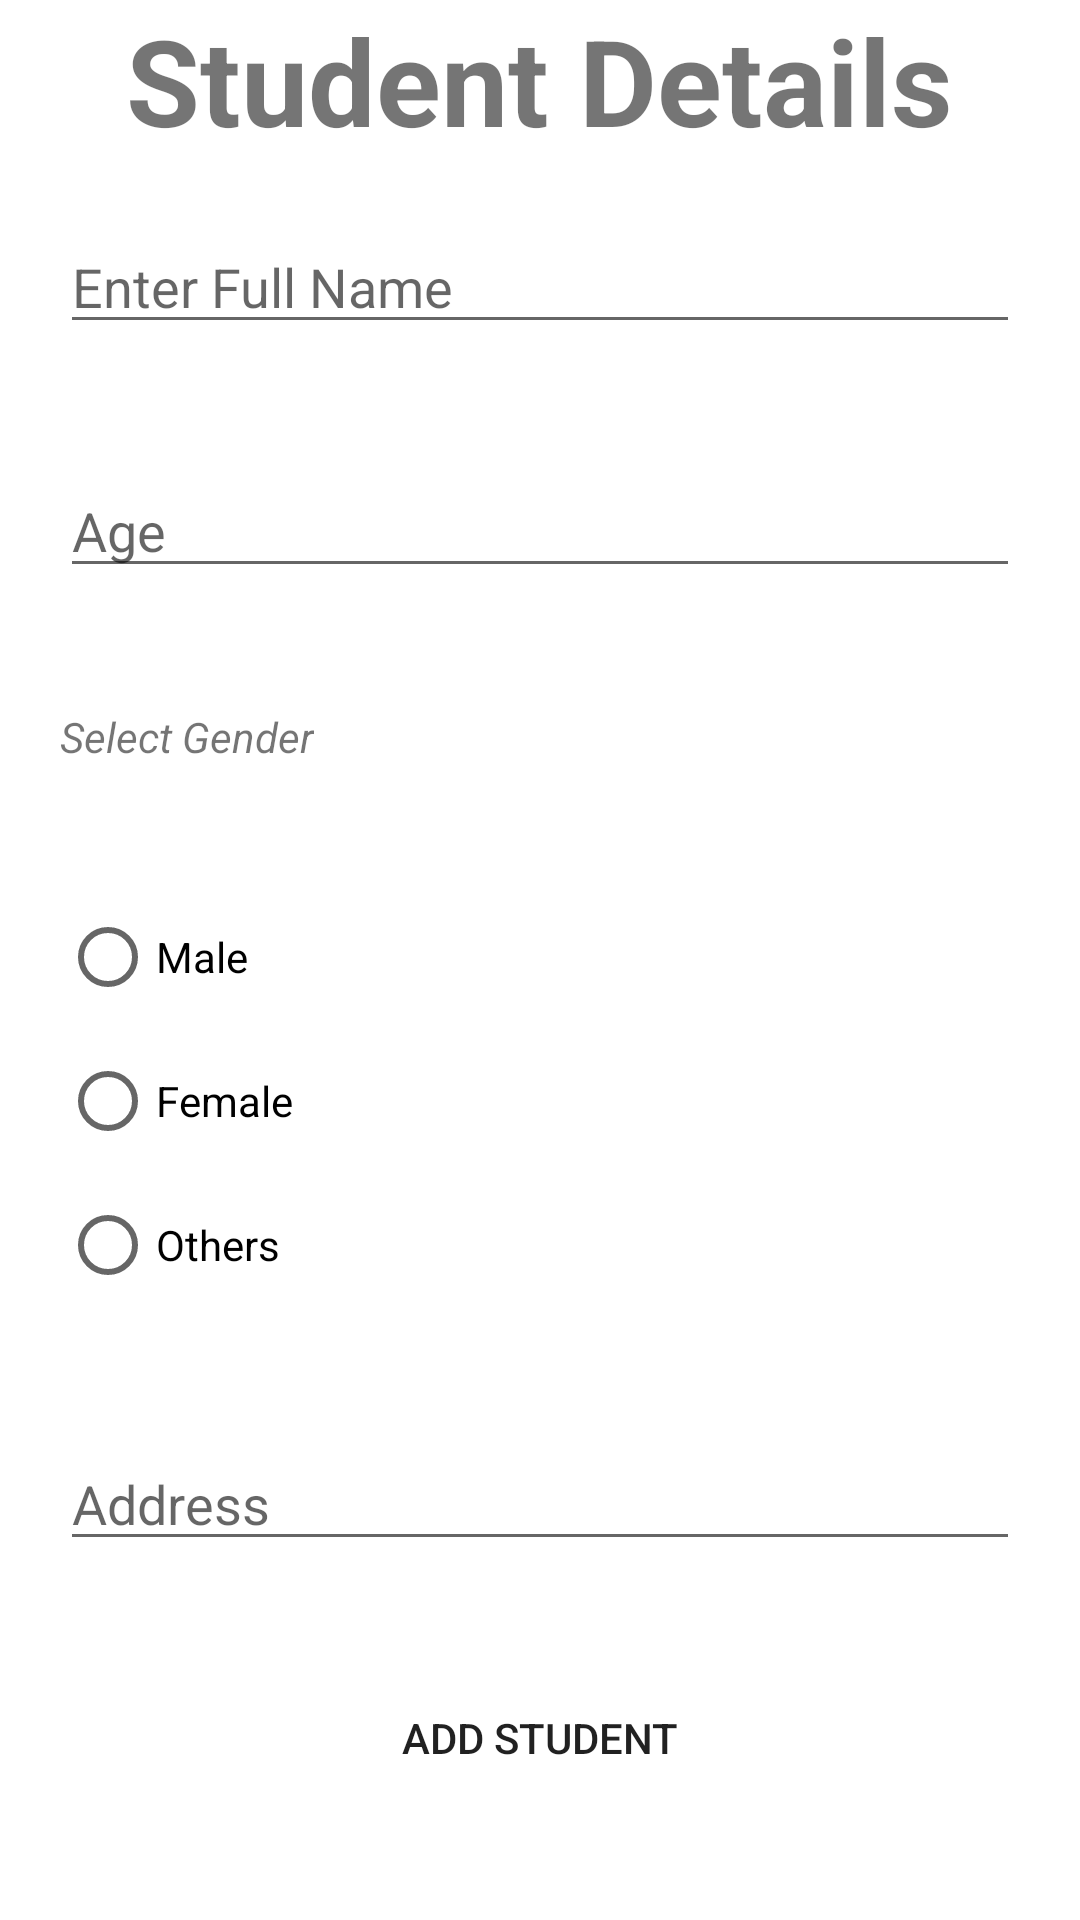

Layout XML and referenced resources for this Android screen:
<!-- AndroidManifest.xml: application theme Theme.HomeDatabaseProject -->
<!-- res/layout/activity_student__details_.xml -->
<?xml version="1.0" encoding="utf-8"?>
<LinearLayout xmlns:android="http://schemas.android.com/apk/res/android"
    xmlns:tools="http://schemas.android.com/tools"
    android:layout_width="match_parent"
    android:layout_height="match_parent"
    android:id="@+id/addStd"
    tools:context=".Student_Details_Activity">

    <ScrollView
        android:layout_width="match_parent"
        android:layout_height="match_parent"
        >

        <LinearLayout
            android:layout_width="match_parent"
            android:layout_height="match_parent"
            android:orientation="vertical"
            >

            <TextView
                android:layout_width="wrap_content"
                android:layout_height="wrap_content"
                android:text="Student Details"
                android:textSize="40sp"
                android:textStyle="bold"
                android:layout_gravity="center"
                />
            <EditText
                android:id="@+id/etFirst"
                android:layout_width="match_parent"
                android:layout_height="wrap_content"
                android:layout_margin="20dp"
                android:hint="Enter Full Name"
                />
            <EditText
                android:id="@+id/etSecond"
                android:layout_width="match_parent"
                android:layout_height="wrap_content"
                android:layout_margin="20dp"
                android:hint="Age"
                android:inputType="number"
                />

            <TextView
                android:layout_width="wrap_content"
                android:layout_height="wrap_content"
                android:text="Select Gender"
                android:layout_margin="20dp"
                android:textStyle="italic"
                />

            <RadioGroup
                android:id="@+id/rdoGroup"
                android:layout_width="match_parent"
                android:layout_height="wrap_content"
                android:layout_margin="20dp"
                android:tooltipText="Select"
                >

                <RadioButton
                    android:id="@+id/male"
                    android:layout_width="wrap_content"
                    android:layout_height="wrap_content"
                    android:text="Male"
                    />
                <RadioButton
                    android:id="@+id/female"
                    android:layout_width="wrap_content"
                    android:layout_height="wrap_content"
                    android:text="Female"
                    />
                <RadioButton
                    android:id="@+id/others"
                    android:layout_width="wrap_content"
                    android:layout_height="wrap_content"
                    android:text="Others"
                    />


            </RadioGroup>

            <EditText
                android:id="@+id/etAddress"
                android:layout_width="match_parent"
                android:layout_height="wrap_content"
                android:layout_margin="20dp"
                android:hint="Address"
                />

            <Button
                android:id="@+id/btnAdd"
                android:layout_below="@id/etPassword"
                android:layout_margin="15dp"
                android:layout_width="match_parent"
                android:text="Add Student"
                android:layout_height="wrap_content"
                android:background="@drawable/mybutton"
                />




        </LinearLayout>

    </ScrollView>

</LinearLayout>
<!-- resources referenced by this layout -->
<resources>
  <!-- drawable mybutton (drawable) -->
  <?xml version="1.0" encoding="utf-8"?>
      <shape xmlns:android="http://schemas.android.com/apk/res/android" >
  
          <corners
              android:bottomLeftRadius="50dp"
              android:bottomRightRadius="50dp"
              android:topLeftRadius="50dp"
              android:topRightRadius="50dp" />
      </shape>
  <style name="Theme.HomeDatabaseProject" parent="Theme.MaterialComponents.DayNight.NoActionBar">
          
          <item name="colorPrimary">@color/purple_500</item>
          <item name="colorPrimaryVariant">@color/purple_700</item>
          <item name="colorOnPrimary">@color/white</item>
          
          <item name="colorSecondary">@color/teal_200</item>
          <item name="colorSecondaryVariant">@color/teal_700</item>
          <item name="colorOnSecondary">@color/black</item>
          
          <item name="android:statusBarColor" tools:targetApi="l">?attr/colorPrimaryVariant</item>
          
      </style>
  <!-- not gathered from this repository: default colours our renderer supplied (Android Studio template values) -->
  <color name="purple_500">#FF6200EE</color>
  <color name="purple_700">#FF3700B3</color>
  <color name="teal_200">#FF03DAC5</color>
  <color name="teal_700">#FF018786</color>
  <color name="black">#FF000000</color>
  <color name="white">#FFFFFFFF</color>
</resources>
